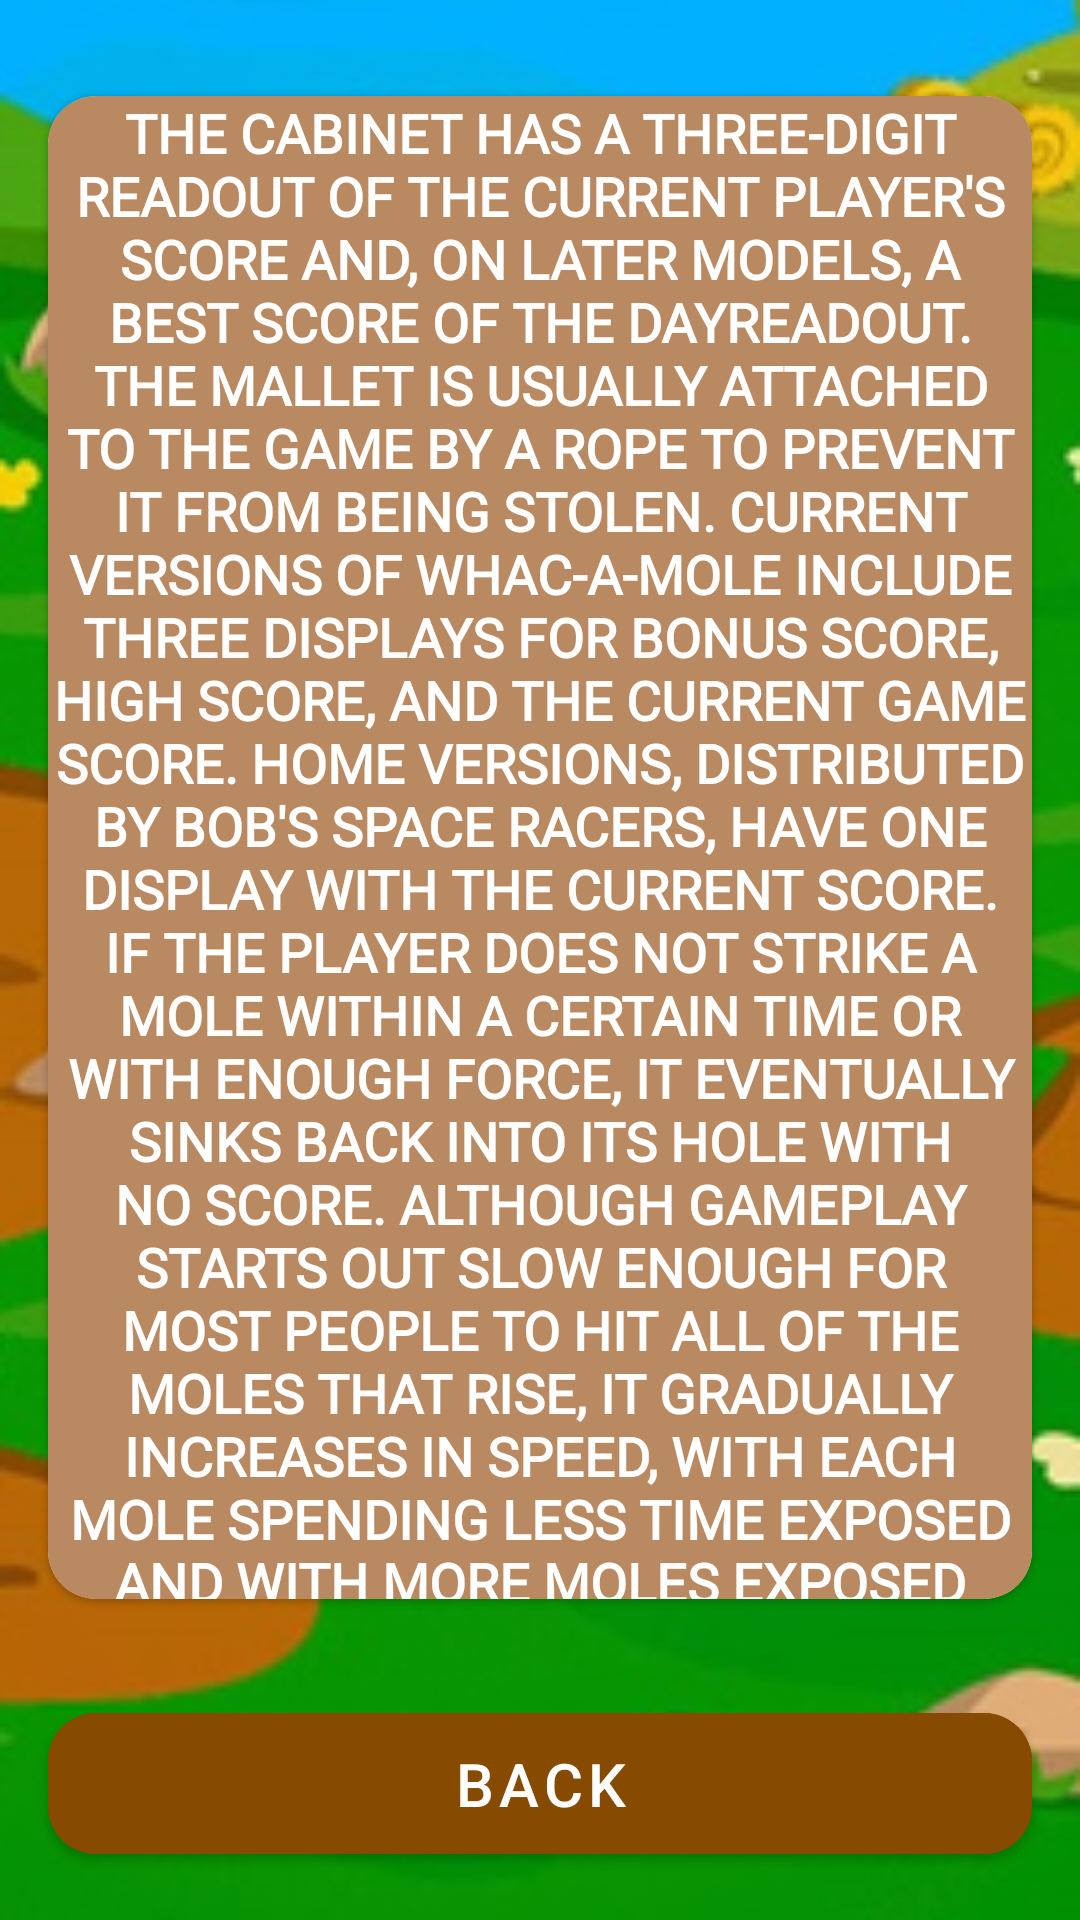

Produce the Android XML layout that renders to this screen, including the resource entries it uses.
<!-- AndroidManifest.xml: application theme Theme.WhackAMole -->
<!-- res/layout/fragment_rules.xml -->
<?xml version="1.0" encoding="utf-8"?>
<androidx.constraintlayout.widget.ConstraintLayout xmlns:android="http://schemas.android.com/apk/res/android"
    xmlns:app="http://schemas.android.com/apk/res-auto"
    xmlns:tools="http://schemas.android.com/tools"
    android:layout_width="match_parent"
    android:layout_height="match_parent"
    android:background="@drawable/background_portrait"
    tools:context=".ui.fragments.rules.RulesFragment">

    <androidx.constraintlayout.widget.Guideline
        android:id="@+id/guideline_start"
        android:layout_width="0dp"
        android:layout_height="0dp"
        android:orientation="vertical"
        app:layout_constraintGuide_begin="16dp" />

    <com.google.android.material.card.MaterialCardView
        android:layout_width="0dp"
        android:layout_height="0dp"
        android:layout_marginTop="32dp"
        android:layout_marginBottom="32dp"
        app:cardCornerRadius="16dp"
        app:layout_constraintBottom_toTopOf="@id/button_back"
        app:layout_constraintEnd_toEndOf="@id/guideline_end"
        app:layout_constraintStart_toStartOf="@id/guideline_start"
        app:layout_constraintTop_toTopOf="parent"
        app:layout_constraintVertical_bias="0.5">

        <androidx.core.widget.NestedScrollView
            android:layout_width="match_parent"
            android:layout_height="match_parent"
            android:background="@color/back_bestscore">

            <androidx.constraintlayout.widget.ConstraintLayout
                android:layout_width="match_parent"
                android:layout_height="match_parent">

                <com.google.android.material.textview.MaterialTextView
                    android:id="@+id/tv_rules"
                    android:layout_width="0dp"
                    android:layout_height="match_parent"
                    android:fontFamily="@font/audiowide"
                    android:gravity="center"
                    android:text="@string/rules"
                    android:textAllCaps="true"
                    android:textColor="@color/white"
                    android:textSize="18sp"
                    android:textStyle="bold"
                    app:layout_constraintEnd_toEndOf="parent"
                    app:layout_constraintStart_toStartOf="parent"
                    app:layout_constraintTop_toTopOf="parent" />

            </androidx.constraintlayout.widget.ConstraintLayout>

        </androidx.core.widget.NestedScrollView>

    </com.google.android.material.card.MaterialCardView>

    <com.google.android.material.button.MaterialButton
        android:id="@+id/button_back"
        android:layout_width="0dp"
        android:layout_height="wrap_content"
        android:layout_marginBottom="16dp"
        android:backgroundTint="@color/back_button"
        android:paddingTop="10dp"
        android:paddingBottom="10dp"
        android:text="@string/back"
        android:textSize="20sp"
        app:cornerRadius="16dp"
        app:layout_constraintBottom_toBottomOf="parent"
        app:layout_constraintEnd_toEndOf="@id/guideline_end"
        app:layout_constraintStart_toStartOf="@id/guideline_start" />

    <androidx.constraintlayout.widget.Guideline
        android:id="@+id/guideline_end"
        android:layout_width="0dp"
        android:layout_height="0dp"
        android:orientation="vertical"
        app:layout_constraintGuide_end="16dp" />

</androidx.constraintlayout.widget.ConstraintLayout>
<!-- resources referenced by this layout -->
<resources>
  <color name="back_bestscore">#B98961</color>
  <color name="back_button">#864A00</color>
  <color name="white">#FFFFFFFF</color>
  <!-- drawable background_portrait: png bitmap (drawable-hdpi, 27078 bytes) -->
  <string name="back">Back</string>
  <string name="rules">The cabinet has a three-digit readout of the current player\'s score and, on later models, a "best score of the day" readout. The mallet is usually attached to the game by a rope to prevent it from being stolen.
  
  Current versions of Whac-A-Mole include three displays for Bonus Score, High Score, and the current game score. Home versions, distributed by Bob\'s Space Racers, have one display with the current score.
  
  If the player does not strike a mole within a certain time or with enough force, it eventually sinks back into its hole with no score. Although gameplay starts out slow enough for most people to hit all of the moles that rise, it gradually increases in speed, with each mole spending less time exposed and with more moles exposed at once. After a designated time limit, the game ends, regardless of the player\'s score. The final score is based on the number of moles the player struck.
  
  In addition to the single-player game described above, there is a multi-player game, most often found at amusement parks. In this version, there is a large bank of individual Whac-A-Mole games linked together, and the goal is to be the first player to reach a designated score (rather than hitting the most moles within a certain time). In most versions, striking a mole is worth ten points, and the winner is the first player to reach a score of 150 (15 moles). The winner receives a prize, typically a small stuffed animal, which can be traded up for a larger stuffed animal should the player win again.
  
  Game play options have become more adjustable, allowing the operator/owner to selectively alter the high score, hits points, rate of progressive speed, and game time.
  
  The game has been criticized for teaching children to be cruel towards animals, though it is still used for teaching auditory processing and attention.</string>
  <style name="Theme.WhackAMole" parent="Theme.MaterialComponents.DayNight.NoActionBar">
          
          <item name="colorPrimary">@color/purple_500</item>
          <item name="colorPrimaryVariant">@color/purple_700</item>
          <item name="colorOnPrimary">@color/white</item>
          
          <item name="colorSecondary">@color/teal_200</item>
          <item name="colorSecondaryVariant">@color/teal_700</item>
          <item name="colorOnSecondary">@color/black</item>
          
          <item name="android:statusBarColor">?attr/colorPrimaryVariant</item>
          
      </style>
  <color name="purple_500">#FF6200EE</color>
  <color name="purple_700">#01AFEF</color>
  <color name="teal_200">#FF03DAC5</color>
  <color name="teal_700">#FF018786</color>
  <color name="black">#FF000000</color>
</resources>
